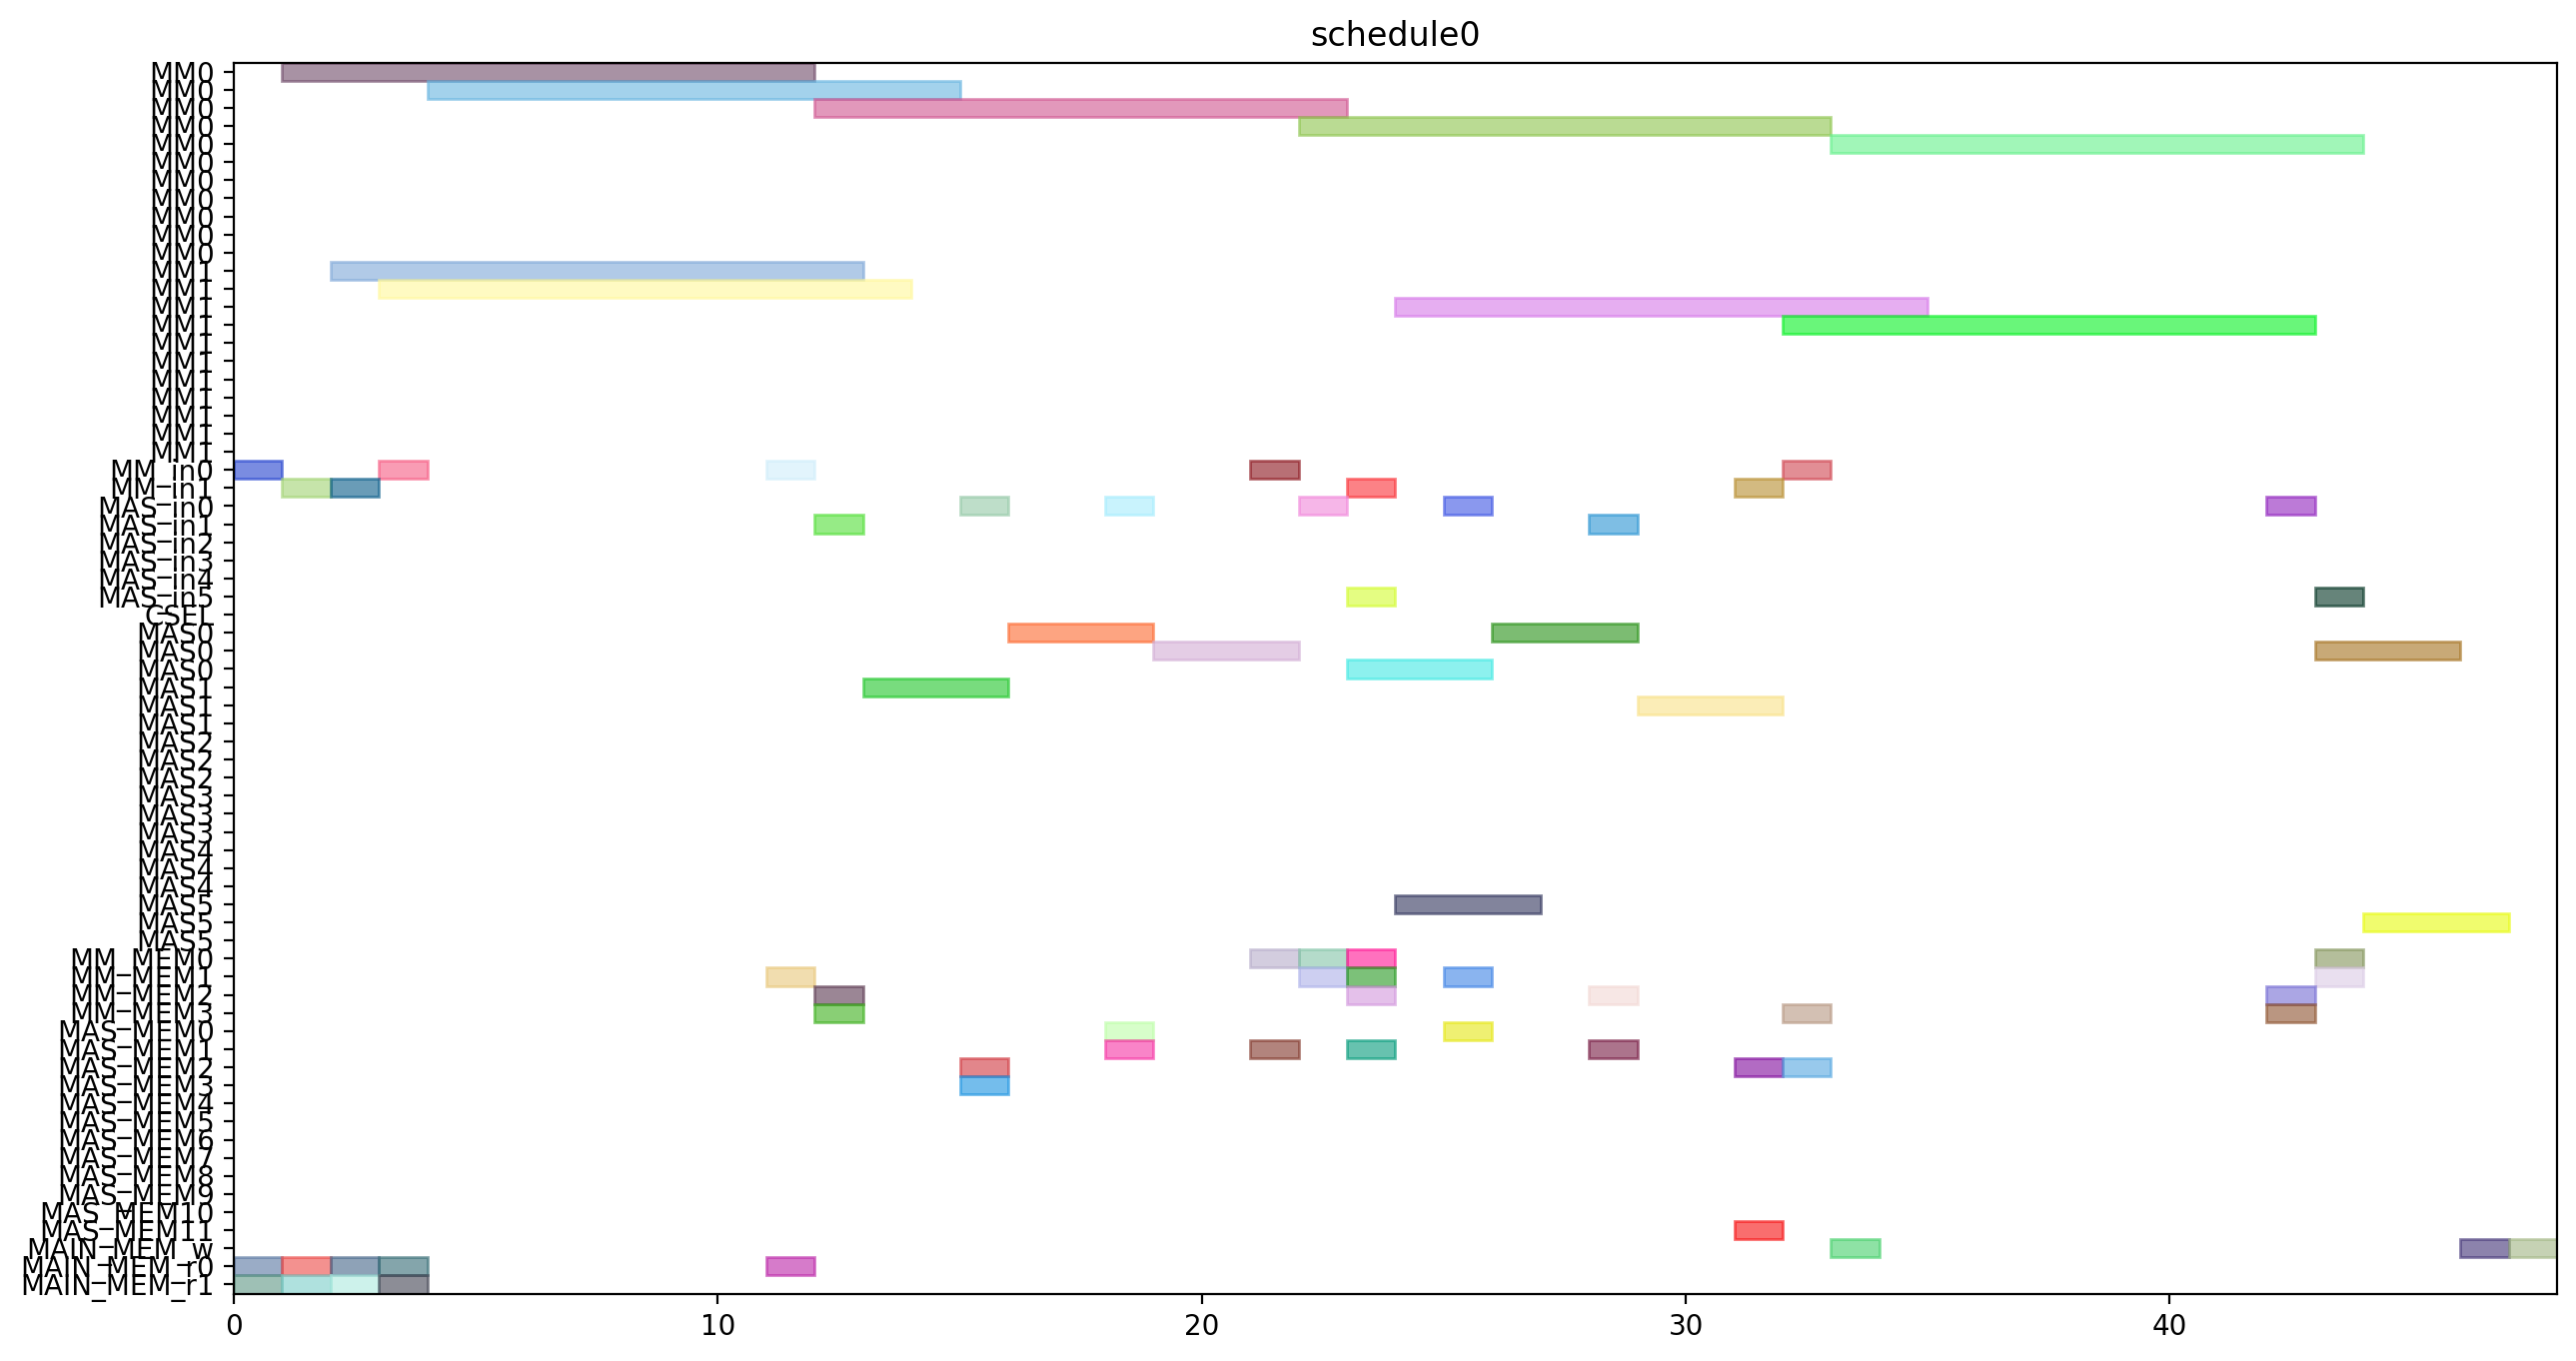

Here is the Python script that generated this plot:
from pyschedule import Scenario, solvers, plotters, alt


def solve():
	horizon = 120
	S = Scenario("schedule0", horizon=horizon)

	# resource
	MM = S.Resources('MM', num=2, size=11)
	MM_in = S.Resources('MM_in', num=2)
	MAS_in = S.Resources('MAS_in', num=6)
	CSEL = S.Resource('CSEL')
	MAS = S.Resources('MAS', num=6, size=3, periods=range(1, horizon))
	MM_MEM = S.Resources('MM_MEM', num=4)
	MAS_MEM = S.Resources('MAS_MEM', num=12)
	MAIN_MEM_w = S.Resource('MAIN_MEM_w', size=1)
	MAIN_MEM_r = S.Resources('MAIN_MEM_r', num=2)

	# result of previous scheduling

	# new tasks
	t0 = S.Task('t0', length=11, delay_cost=1)
	t0 += alt(MM)
	t0_in = S.Task('t0_in', length=1, delay_cost=1)
	t0_in += alt(MM_in)
	S += t0_in*MM_in[0]<=t0*MM[0]
	S += t0_in*MM_in[1]<=t0*MM[1]
	t0_mem0 = S.Task('t0_mem0', length=1, delay_cost=1)
	t0_mem0 += MAIN_MEM_r[0]
	S += t0_mem0 <= t0

	t0_mem1 = S.Task('t0_mem1', length=1, delay_cost=1)
	t0_mem1 += MAIN_MEM_r[1]
	S += t0_mem1 <= t0

	t3 = S.Task('t3', length=11, delay_cost=1)
	t3 += alt(MM)
	t3_in = S.Task('t3_in', length=1, delay_cost=1)
	t3_in += alt(MM_in)
	S += t3_in*MM_in[0]<=t3*MM[0]
	S += t3_in*MM_in[1]<=t3*MM[1]
	t3_mem0 = S.Task('t3_mem0', length=1, delay_cost=1)
	t3_mem0 += MAIN_MEM_r[0]
	S += t3_mem0 <= t3

	t3_mem1 = S.Task('t3_mem1', length=1, delay_cost=1)
	t3_mem1 += MAIN_MEM_r[1]
	S += t3_mem1 <= t3

	t1 = S.Task('t1', length=11, delay_cost=1)
	t1 += alt(MM)
	t1_in = S.Task('t1_in', length=1, delay_cost=1)
	t1_in += alt(MM_in)
	S += t1_in*MM_in[0]<=t1*MM[0]
	S += t1_in*MM_in[1]<=t1*MM[1]
	t1_mem0 = S.Task('t1_mem0', length=1, delay_cost=1)
	t1_mem0 += MAIN_MEM_r[0]
	S += t1_mem0 <= t1

	t1_mem1 = S.Task('t1_mem1', length=1, delay_cost=1)
	t1_mem1 += MAIN_MEM_r[1]
	S += t1_mem1 <= t1

	t2 = S.Task('t2', length=11, delay_cost=1)
	t2 += alt(MM)
	t2_in = S.Task('t2_in', length=1, delay_cost=1)
	t2_in += alt(MM_in)
	S += t2_in*MM_in[0]<=t2*MM[0]
	S += t2_in*MM_in[1]<=t2*MM[1]
	t2_mem0 = S.Task('t2_mem0', length=1, delay_cost=1)
	t2_mem0 += MAIN_MEM_r[0]
	S += t2_mem0 <= t2

	t2_mem1 = S.Task('t2_mem1', length=1, delay_cost=1)
	t2_mem1 += MAIN_MEM_r[1]
	S += t2_mem1 <= t2

	t4 = S.Task('t4', length=11, delay_cost=1)
	t4 += alt(MM)
	t4_in = S.Task('t4_in', length=1, delay_cost=1)
	t4_in += alt(MM_in)
	S += t4_in*MM_in[0]<=t4*MM[0]
	S += t4_in*MM_in[1]<=t4*MM[1]
	t4_mem0 = S.Task('t4_mem0', length=1, delay_cost=1)
	t4_mem0 += MAIN_MEM_r[0]
	S += t4_mem0 <= t4

	t4_mem1 = S.Task('t4_mem1', length=1, delay_cost=1)
	t4_mem1 += alt(MM_MEM)
	S += (t2*MM[0])-1 < t4_mem1*MM_MEM[1]
	S += (t2*MM[1])-1 < t4_mem1*MM_MEM[3]
	S += t4_mem1 <= t4

	t5 = S.Task('t5', length=3, delay_cost=1)
	t5 += alt(MAS)
	t5_in = S.Task('t5_in', length=1, delay_cost=1)
	t5_in += alt(MAS_in)
	S += t5_in*MAS_in[0]<=t5*MAS[0]

	S += t5_in*MAS_in[1]<=t5*MAS[1]

	S += t5_in*MAS_in[2]<=t5*MAS[2]

	S += t5_in*MAS_in[3]<=t5*MAS[3]

	S += t5_in*MAS_in[4]<=t5*MAS[4]

	S += t5_in*MAS_in[5]<=t5*MAS[5]

	t5_mem0 = S.Task('t5_mem0', length=1, delay_cost=1)
	t5_mem0 += alt(MM_MEM)
	S += (t0*MM[0])-1 < t5_mem0*MM_MEM[0]
	S += (t0*MM[1])-1 < t5_mem0*MM_MEM[2]
	S += t5_mem0 <= t5

	t5_mem1 = S.Task('t5_mem1', length=1, delay_cost=1)
	t5_mem1 += alt(MM_MEM)
	S += (t0*MM[0])-1 < t5_mem1*MM_MEM[1]
	S += (t0*MM[1])-1 < t5_mem1*MM_MEM[3]
	S += t5_mem1 <= t5

	t6 = S.Task('t6', length=3, delay_cost=1)
	t6 += alt(MAS)
	t6_in = S.Task('t6_in', length=1, delay_cost=1)
	t6_in += alt(MAS_in)
	S += t6_in*MAS_in[0]<=t6*MAS[0]

	S += t6_in*MAS_in[1]<=t6*MAS[1]

	S += t6_in*MAS_in[2]<=t6*MAS[2]

	S += t6_in*MAS_in[3]<=t6*MAS[3]

	S += t6_in*MAS_in[4]<=t6*MAS[4]

	S += t6_in*MAS_in[5]<=t6*MAS[5]

	t6_mem0 = S.Task('t6_mem0', length=1, delay_cost=1)
	t6_mem0 += alt(MAS_MEM)
	S += (t5*MAS[0])-1 < t6_mem0*MAS_MEM[0]
	S += (t5*MAS[1])-1 < t6_mem0*MAS_MEM[2]
	S += (t5*MAS[2])-1 < t6_mem0*MAS_MEM[4]
	S += (t5*MAS[3])-1 < t6_mem0*MAS_MEM[6]
	S += (t5*MAS[4])-1 < t6_mem0*MAS_MEM[8]
	S += (t5*MAS[5])-1 < t6_mem0*MAS_MEM[10]
	S += t6_mem0 <= t6

	t6_mem1 = S.Task('t6_mem1', length=1, delay_cost=1)
	t6_mem1 += alt(MAS_MEM)
	S += (t5*MAS[0])-1 < t6_mem1*MAS_MEM[1]
	S += (t5*MAS[1])-1 < t6_mem1*MAS_MEM[3]
	S += (t5*MAS[2])-1 < t6_mem1*MAS_MEM[5]
	S += (t5*MAS[3])-1 < t6_mem1*MAS_MEM[7]
	S += (t5*MAS[4])-1 < t6_mem1*MAS_MEM[9]
	S += (t5*MAS[5])-1 < t6_mem1*MAS_MEM[11]
	S += t6_mem1 <= t6

	t9 = S.Task('t9', length=3, delay_cost=1)
	t9 += alt(MAS)
	t9_in = S.Task('t9_in', length=1, delay_cost=1)
	t9_in += alt(MAS_in)
	S += t9_in*MAS_in[0]<=t9*MAS[0]

	S += t9_in*MAS_in[1]<=t9*MAS[1]

	S += t9_in*MAS_in[2]<=t9*MAS[2]

	S += t9_in*MAS_in[3]<=t9*MAS[3]

	S += t9_in*MAS_in[4]<=t9*MAS[4]

	S += t9_in*MAS_in[5]<=t9*MAS[5]

	t9_mem0 = S.Task('t9_mem0', length=1, delay_cost=1)
	t9_mem0 += alt(MM_MEM)
	S += (t0*MM[0])-1 < t9_mem0*MM_MEM[0]
	S += (t0*MM[1])-1 < t9_mem0*MM_MEM[2]
	S += t9_mem0 <= t9

	t9_mem1 = S.Task('t9_mem1', length=1, delay_cost=1)
	t9_mem1 += alt(MM_MEM)
	S += (t4*MM[0])-1 < t9_mem1*MM_MEM[1]
	S += (t4*MM[1])-1 < t9_mem1*MM_MEM[3]
	S += t9_mem1 <= t9

	t10 = S.Task('t10', length=3, delay_cost=1)
	t10 += alt(MAS)
	t10_in = S.Task('t10_in', length=1, delay_cost=1)
	t10_in += alt(MAS_in)
	S += t10_in*MAS_in[0]<=t10*MAS[0]

	S += t10_in*MAS_in[1]<=t10*MAS[1]

	S += t10_in*MAS_in[2]<=t10*MAS[2]

	S += t10_in*MAS_in[3]<=t10*MAS[3]

	S += t10_in*MAS_in[4]<=t10*MAS[4]

	S += t10_in*MAS_in[5]<=t10*MAS[5]

	t10_mem0 = S.Task('t10_mem0', length=1, delay_cost=1)
	t10_mem0 += alt(MM_MEM)
	S += (t4*MM[0])-1 < t10_mem0*MM_MEM[0]
	S += (t4*MM[1])-1 < t10_mem0*MM_MEM[2]
	S += t10_mem0 <= t10

	t10_mem1 = S.Task('t10_mem1', length=1, delay_cost=1)
	t10_mem1 += alt(MM_MEM)
	S += (t4*MM[0])-1 < t10_mem1*MM_MEM[1]
	S += (t4*MM[1])-1 < t10_mem1*MM_MEM[3]
	S += t10_mem1 <= t10

	t7 = S.Task('t7', length=3, delay_cost=1)
	t7 += alt(MAS)
	t7_in = S.Task('t7_in', length=1, delay_cost=1)
	t7_in += alt(MAS_in)
	S += t7_in*MAS_in[0]<=t7*MAS[0]

	S += t7_in*MAS_in[1]<=t7*MAS[1]

	S += t7_in*MAS_in[2]<=t7*MAS[2]

	S += t7_in*MAS_in[3]<=t7*MAS[3]

	S += t7_in*MAS_in[4]<=t7*MAS[4]

	S += t7_in*MAS_in[5]<=t7*MAS[5]

	t7_mem0 = S.Task('t7_mem0', length=1, delay_cost=1)
	t7_mem0 += alt(MAS_MEM)
	S += (t6*MAS[0])-1 < t7_mem0*MAS_MEM[0]
	S += (t6*MAS[1])-1 < t7_mem0*MAS_MEM[2]
	S += (t6*MAS[2])-1 < t7_mem0*MAS_MEM[4]
	S += (t6*MAS[3])-1 < t7_mem0*MAS_MEM[6]
	S += (t6*MAS[4])-1 < t7_mem0*MAS_MEM[8]
	S += (t6*MAS[5])-1 < t7_mem0*MAS_MEM[10]
	S += t7_mem0 <= t7

	t7_mem1 = S.Task('t7_mem1', length=1, delay_cost=1)
	t7_mem1 += alt(MAS_MEM)
	S += (t6*MAS[0])-1 < t7_mem1*MAS_MEM[1]
	S += (t6*MAS[1])-1 < t7_mem1*MAS_MEM[3]
	S += (t6*MAS[2])-1 < t7_mem1*MAS_MEM[5]
	S += (t6*MAS[3])-1 < t7_mem1*MAS_MEM[7]
	S += (t6*MAS[4])-1 < t7_mem1*MAS_MEM[9]
	S += (t6*MAS[5])-1 < t7_mem1*MAS_MEM[11]
	S += t7_mem1 <= t7

	t11 = S.Task('t11', length=3, delay_cost=1)
	t11 += alt(MAS)
	t11_in = S.Task('t11_in', length=1, delay_cost=1)
	t11_in += alt(MAS_in)
	S += t11_in*MAS_in[0]<=t11*MAS[0]

	S += t11_in*MAS_in[1]<=t11*MAS[1]

	S += t11_in*MAS_in[2]<=t11*MAS[2]

	S += t11_in*MAS_in[3]<=t11*MAS[3]

	S += t11_in*MAS_in[4]<=t11*MAS[4]

	S += t11_in*MAS_in[5]<=t11*MAS[5]

	t11_mem0 = S.Task('t11_mem0', length=1, delay_cost=1)
	t11_mem0 += alt(MAS_MEM)
	S += (t10*MAS[0])-1 < t11_mem0*MAS_MEM[0]
	S += (t10*MAS[1])-1 < t11_mem0*MAS_MEM[2]
	S += (t10*MAS[2])-1 < t11_mem0*MAS_MEM[4]
	S += (t10*MAS[3])-1 < t11_mem0*MAS_MEM[6]
	S += (t10*MAS[4])-1 < t11_mem0*MAS_MEM[8]
	S += (t10*MAS[5])-1 < t11_mem0*MAS_MEM[10]
	S += t11_mem0 <= t11

	t11_mem1 = S.Task('t11_mem1', length=1, delay_cost=1)
	t11_mem1 += alt(MM_MEM)
	S += (t4*MM[0])-1 < t11_mem1*MM_MEM[1]
	S += (t4*MM[1])-1 < t11_mem1*MM_MEM[3]
	S += t11_mem1 <= t11

	t8 = S.Task('t8', length=11, delay_cost=1)
	t8 += alt(MM)
	t8_in = S.Task('t8_in', length=1, delay_cost=1)
	t8_in += alt(MM_in)
	S += t8_in*MM_in[0]<=t8*MM[0]
	S += t8_in*MM_in[1]<=t8*MM[1]
	t8_mem0 = S.Task('t8_mem0', length=1, delay_cost=1)
	t8_mem0 += alt(MM_MEM)
	S += (t4*MM[0])-1 < t8_mem0*MM_MEM[0]
	S += (t4*MM[1])-1 < t8_mem0*MM_MEM[2]
	S += t8_mem0 <= t8

	t8_mem1 = S.Task('t8_mem1', length=1, delay_cost=1)
	t8_mem1 += alt(MAS_MEM)
	S += (t7*MAS[0])-1 < t8_mem1*MAS_MEM[1]
	S += (t7*MAS[1])-1 < t8_mem1*MAS_MEM[3]
	S += (t7*MAS[2])-1 < t8_mem1*MAS_MEM[5]
	S += (t7*MAS[3])-1 < t8_mem1*MAS_MEM[7]
	S += (t7*MAS[4])-1 < t8_mem1*MAS_MEM[9]
	S += (t7*MAS[5])-1 < t8_mem1*MAS_MEM[11]
	S += t8_mem1 <= t8

	new_PZ = S.Task('new_PZ', length=11, delay_cost=1)
	new_PZ += alt(MM)
	new_PZ_in = S.Task('new_PZ_in', length=1, delay_cost=1)
	new_PZ_in += alt(MM_in)
	S += new_PZ_in*MM_in[0]<=new_PZ*MM[0]
	S += new_PZ_in*MM_in[1]<=new_PZ*MM[1]
	S += 0<new_PZ

	new_PZ_w = S.Task('new_PZ_w', length=1, delay_cost=1)
	new_PZ_w += alt(MAIN_MEM_w)
	S += new_PZ <= new_PZ_w

	new_PZ_mem0 = S.Task('new_PZ_mem0', length=1, delay_cost=1)
	new_PZ_mem0 += alt(MM_MEM)
	S += (t1*MM[0])-1 < new_PZ_mem0*MM_MEM[0]
	S += (t1*MM[1])-1 < new_PZ_mem0*MM_MEM[2]
	S += new_PZ_mem0 <= new_PZ

	new_PZ_mem1 = S.Task('new_PZ_mem1', length=1, delay_cost=1)
	new_PZ_mem1 += alt(MAS_MEM)
	S += (t7*MAS[0])-1 < new_PZ_mem1*MAS_MEM[1]
	S += (t7*MAS[1])-1 < new_PZ_mem1*MAS_MEM[3]
	S += (t7*MAS[2])-1 < new_PZ_mem1*MAS_MEM[5]
	S += (t7*MAS[3])-1 < new_PZ_mem1*MAS_MEM[7]
	S += (t7*MAS[4])-1 < new_PZ_mem1*MAS_MEM[9]
	S += (t7*MAS[5])-1 < new_PZ_mem1*MAS_MEM[11]
	S += new_PZ_mem1 <= new_PZ

	t12 = S.Task('t12', length=3, delay_cost=1)
	t12 += alt(MAS)
	t12_in = S.Task('t12_in', length=1, delay_cost=1)
	t12_in += alt(MAS_in)
	S += t12_in*MAS_in[0]<=t12*MAS[0]

	S += t12_in*MAS_in[1]<=t12*MAS[1]

	S += t12_in*MAS_in[2]<=t12*MAS[2]

	S += t12_in*MAS_in[3]<=t12*MAS[3]

	S += t12_in*MAS_in[4]<=t12*MAS[4]

	S += t12_in*MAS_in[5]<=t12*MAS[5]

	t12_mem0 = S.Task('t12_mem0', length=1, delay_cost=1)
	t12_mem0 += alt(MM_MEM)
	S += (t0*MM[0])-1 < t12_mem0*MM_MEM[0]
	S += (t0*MM[1])-1 < t12_mem0*MM_MEM[2]
	S += t12_mem0 <= t12

	t12_mem1 = S.Task('t12_mem1', length=1, delay_cost=1)
	t12_mem1 += alt(MAS_MEM)
	S += (t11*MAS[0])-1 < t12_mem1*MAS_MEM[1]
	S += (t11*MAS[1])-1 < t12_mem1*MAS_MEM[3]
	S += (t11*MAS[2])-1 < t12_mem1*MAS_MEM[5]
	S += (t11*MAS[3])-1 < t12_mem1*MAS_MEM[7]
	S += (t11*MAS[4])-1 < t12_mem1*MAS_MEM[9]
	S += (t11*MAS[5])-1 < t12_mem1*MAS_MEM[11]
	S += t12_mem1 <= t12

	t13 = S.Task('t13', length=11, delay_cost=1)
	t13 += alt(MM)
	t13_in = S.Task('t13_in', length=1, delay_cost=1)
	t13_in += alt(MM_in)
	S += t13_in*MM_in[0]<=t13*MM[0]
	S += t13_in*MM_in[1]<=t13*MM[1]
	t13_mem0 = S.Task('t13_mem0', length=1, delay_cost=1)
	t13_mem0 += alt(MAS_MEM)
	S += (t12*MAS[0])-1 < t13_mem0*MAS_MEM[0]
	S += (t12*MAS[1])-1 < t13_mem0*MAS_MEM[2]
	S += (t12*MAS[2])-1 < t13_mem0*MAS_MEM[4]
	S += (t12*MAS[3])-1 < t13_mem0*MAS_MEM[6]
	S += (t12*MAS[4])-1 < t13_mem0*MAS_MEM[8]
	S += (t12*MAS[5])-1 < t13_mem0*MAS_MEM[10]
	S += t13_mem0 <= t13

	t13_mem1 = S.Task('t13_mem1', length=1, delay_cost=1)
	t13_mem1 += alt(MAS_MEM)
	S += (t9*MAS[0])-1 < t13_mem1*MAS_MEM[1]
	S += (t9*MAS[1])-1 < t13_mem1*MAS_MEM[3]
	S += (t9*MAS[2])-1 < t13_mem1*MAS_MEM[5]
	S += (t9*MAS[3])-1 < t13_mem1*MAS_MEM[7]
	S += (t9*MAS[4])-1 < t13_mem1*MAS_MEM[9]
	S += (t9*MAS[5])-1 < t13_mem1*MAS_MEM[11]
	S += t13_mem1 <= t13

	t14 = S.Task('t14', length=11, delay_cost=1)
	t14 += alt(MM)
	t14_in = S.Task('t14_in', length=1, delay_cost=1)
	t14_in += alt(MM_in)
	S += t14_in*MM_in[0]<=t14*MM[0]
	S += t14_in*MM_in[1]<=t14*MM[1]
	t14_mem0 = S.Task('t14_mem0', length=1, delay_cost=1)
	t14_mem0 += alt(MAS_MEM)
	S += (t12*MAS[0])-1 < t14_mem0*MAS_MEM[0]
	S += (t12*MAS[1])-1 < t14_mem0*MAS_MEM[2]
	S += (t12*MAS[2])-1 < t14_mem0*MAS_MEM[4]
	S += (t12*MAS[3])-1 < t14_mem0*MAS_MEM[6]
	S += (t12*MAS[4])-1 < t14_mem0*MAS_MEM[8]
	S += (t12*MAS[5])-1 < t14_mem0*MAS_MEM[10]
	S += t14_mem0 <= t14

	t14_mem1 = S.Task('t14_mem1', length=1, delay_cost=1)
	t14_mem1 += alt(MM_MEM)
	S += (t3*MM[0])-1 < t14_mem1*MM_MEM[1]
	S += (t3*MM[1])-1 < t14_mem1*MM_MEM[3]
	S += t14_mem1 <= t14

	new_PY = S.Task('new_PY', length=3, delay_cost=1)
	new_PY += alt(MAS)
	new_PY_in = S.Task('new_PY_in', length=1, delay_cost=1)
	new_PY_in += alt(MAS_in)
	S += new_PY_in*MAS_in[0]<=new_PY*MAS[0]

	S += new_PY_in*MAS_in[1]<=new_PY*MAS[1]

	S += new_PY_in*MAS_in[2]<=new_PY*MAS[2]

	S += new_PY_in*MAS_in[3]<=new_PY*MAS[3]

	S += new_PY_in*MAS_in[4]<=new_PY*MAS[4]

	S += new_PY_in*MAS_in[5]<=new_PY*MAS[5]

	S += 0<new_PY

	new_PY_w = S.Task('new_PY_w', length=1, delay_cost=1)
	new_PY_w += alt(MAIN_MEM_w)
	S += new_PY <= new_PY_w

	new_PY_mem0 = S.Task('new_PY_mem0', length=1, delay_cost=1)
	new_PY_mem0 += alt(MM_MEM)
	S += (t8*MM[0])-1 < new_PY_mem0*MM_MEM[0]
	S += (t8*MM[1])-1 < new_PY_mem0*MM_MEM[2]
	S += new_PY_mem0 <= new_PY

	new_PY_mem1 = S.Task('new_PY_mem1', length=1, delay_cost=1)
	new_PY_mem1 += alt(MM_MEM)
	S += (t13*MM[0])-1 < new_PY_mem1*MM_MEM[1]
	S += (t13*MM[1])-1 < new_PY_mem1*MM_MEM[3]
	S += new_PY_mem1 <= new_PY

	new_PX = S.Task('new_PX', length=3, delay_cost=1)
	new_PX += alt(MAS)
	new_PX_in = S.Task('new_PX_in', length=1, delay_cost=1)
	new_PX_in += alt(MAS_in)
	S += new_PX_in*MAS_in[0]<=new_PX*MAS[0]

	S += new_PX_in*MAS_in[1]<=new_PX*MAS[1]

	S += new_PX_in*MAS_in[2]<=new_PX*MAS[2]

	S += new_PX_in*MAS_in[3]<=new_PX*MAS[3]

	S += new_PX_in*MAS_in[4]<=new_PX*MAS[4]

	S += new_PX_in*MAS_in[5]<=new_PX*MAS[5]

	S += 0<new_PX

	new_PX_w = S.Task('new_PX_w', length=1, delay_cost=1)
	new_PX_w += alt(MAIN_MEM_w)
	S += new_PX <= new_PX_w

	new_PX_mem0 = S.Task('new_PX_mem0', length=1, delay_cost=1)
	new_PX_mem0 += alt(MM_MEM)
	S += (t14*MM[0])-1 < new_PX_mem0*MM_MEM[0]
	S += (t14*MM[1])-1 < new_PX_mem0*MM_MEM[2]
	S += new_PX_mem0 <= new_PX

	new_PX_mem1 = S.Task('new_PX_mem1', length=1, delay_cost=1)
	new_PX_mem1 += alt(MM_MEM)
	S += (t14*MM[0])-1 < new_PX_mem1*MM_MEM[1]
	S += (t14*MM[1])-1 < new_PX_mem1*MM_MEM[3]
	S += new_PX_mem1 <= new_PX

	solvers.mip.solve(S,msg=1,kind='CPLEX',ratio_gap=1.01)

	solution = [['hoge']*len(S.solution()[1]) for i in range(len(S.solution()))]
	for i in range(len(S.solution())):
		for j in range(len(S.solution()[i])):
			solution[i][j]=str(S.solution()[i][j])
	print(solution)

	cycles = int(solution[-1][3])

	pic_file_name = "/mnt/rose/usr1/fukuda/ABE/multiRAM_multiMAS_16mux/scheduling_result/stage11MM2_stage3MAS6/EP_DBL_A_0/schedule0.png"
	if(S.solution() != []):
		plotters.matplotlib.plot(S,img_filename=pic_file_name, show_task_labels=False, fig_size=(cycles*0.25+3, 8))

	return solution
